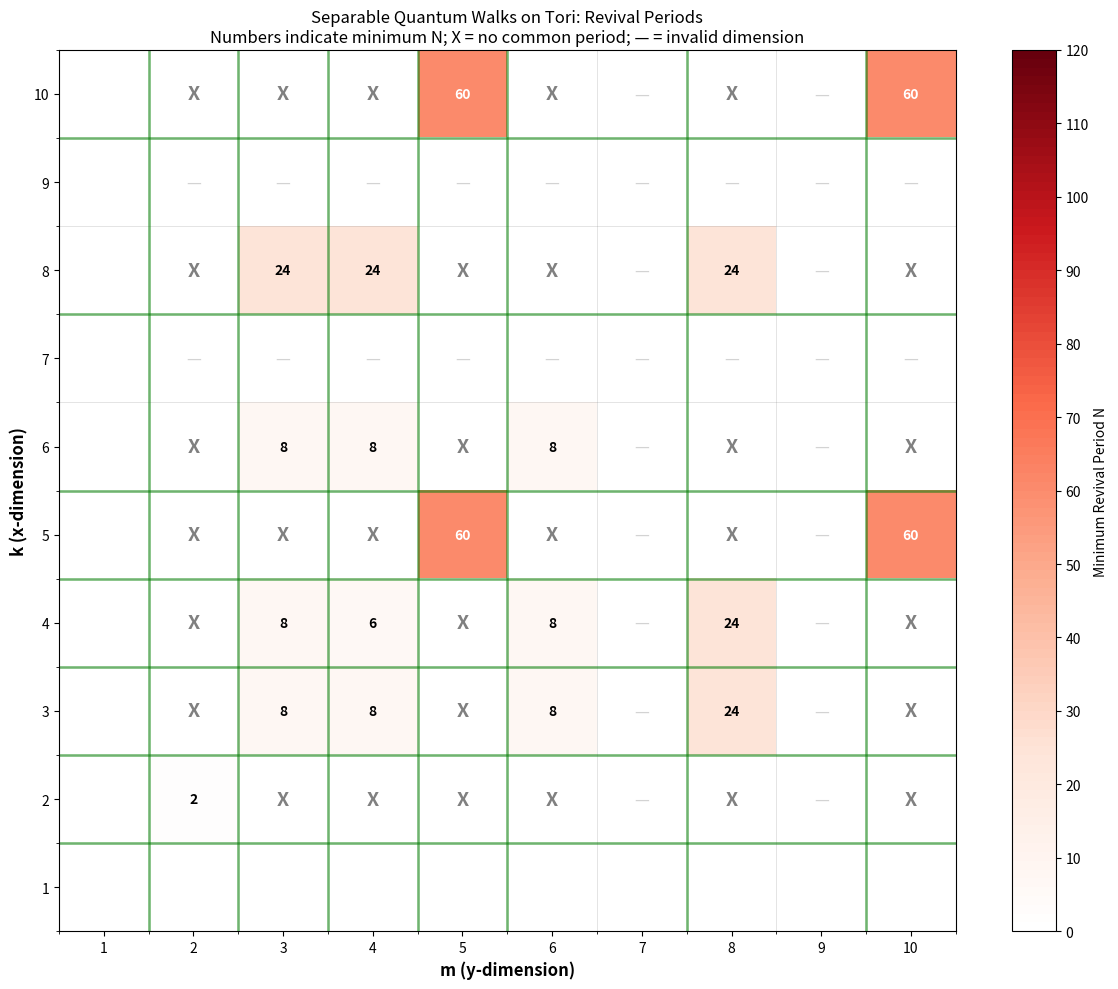

Write the Python code that produced this figure.
# -*- coding: utf-8 -*-
"""EXP025b Summary and good png of Extended parameterised Torus revival search.ipynb

Automatically generated by Colab.

Original file is located at
    https://colab.research.google.com/drive/1Q2N7NxLrMh9YoKZ8DGSq9hCvjg_HFii2
"""

# -*- coding: utf-8 -*-
"""EXP025: Complete Parameter Search for Separable Quantum Walks on Tori
Updated with corrected PNG generation that properly displays N values
"""

import numpy as np
from fractions import Fraction
from math import gcd
from collections import defaultdict
import itertools
import warnings
warnings.filterwarnings('ignore')

# ============================================================================
# 1D Quantum Walk Construction and Verification
# ============================================================================

def construct_U_k(k, rho, delta):
    """
    Construct 1D quantum walk operator U_k on a k-cycle.

    Parameters:
    - k: cycle length
    - rho: coin parameter (0 <= rho <= 1)
    - delta: alpha + beta (phase sum)

    Returns:
    - U: 2k x 2k unitary matrix
    """
    # Coin operator (using beta=0, alpha=delta)
    C = np.array([
        [np.sqrt(rho), np.sqrt(1-rho) * np.exp(1j * delta)],
        [np.sqrt(1-rho), -np.sqrt(rho) * np.exp(1j * delta)]
    ], dtype=complex)

    # Initialize shift operator
    S = np.zeros((2*k, 2*k), dtype=complex)

    for i in range(k):
        # Spin up (0) moves left
        S[2*((i-1)%k) + 0, 2*i + 0] = 1.0
        # Spin down (1) moves right
        S[2*((i+1)%k) + 1, 2*i + 1] = 1.0

    # Combine: U = S * (I_k ⊗ C)
    I_k = np.eye(k)
    U = S @ np.kron(I_k, C)

    return U


def verify_1d_revival(k, rho, delta, N, tol=1e-8):
    """
    Verify if U_k^N = I_{2k} for given parameters.

    Returns:
    - is_revival: boolean
    - diff_norm: numerical difference
    """
    U = construct_U_k(k, rho, delta)

    # Compute U^N using repeated squaring for stability
    U_power = np.linalg.matrix_power(U, N)

    # Check if approximately identity
    I = np.eye(2*k, dtype=complex)
    diff = np.linalg.norm(U_power - I)

    if diff < tol:
        # Also verify eigenvalues are N-th roots of unity
        evals = np.linalg.eigvals(U)
        max_eig_error = max(abs(ev**N - 1) for ev in evals)
        return max_eig_error < tol, diff, max_eig_error

    return False, diff, None


def search_1d_revivals(k, max_N=120, rho_precision=0.01, delta_precision=np.pi/36):
    """
    Search for all revival parameters for a given k.

    Parameters:
    - k: cycle length
    - max_N: maximum period to search
    - rho_precision: step size for rho scan
    - delta_precision: step size for delta scan (radians)

    Returns:
    - list of (rho, delta, N) tuples
    """
    print(f"  Searching k={k}...")

    revivals = []

    # Special case: k=2 has infinite family at delta=0
    if k == 2:
        for rho in np.arange(0.1, 1.0, rho_precision):
            result = verify_1d_revival(2, rho, 0, 2)
            if result[0]:
                revivals.append((rho, 0, 2))
        # Also check delta=pi? (Should work too)
        for rho in np.arange(0.1, 1.0, rho_precision):
            result = verify_1d_revival(2, rho, np.pi, 2)
            if result[0]:
                revivals.append((rho, np.pi, 2))

    # Search over parameter space
    rho_values = np.arange(0.01, 0.99, rho_precision)
    delta_values = np.arange(0, 2*np.pi, delta_precision)

    # For each N, check if any parameters work
    for N in range(2, max_N + 1):
        for rho in rho_values:
            for delta in delta_values:
                is_revival, diff, _ = verify_1d_revival(k, rho, delta, N)

                if is_revival:
                    revivals.append((round(rho, 4), round(delta, 4), N))
                    print(f"    Found: ρ={rho:.4f}, δ={delta/np.pi:.2f}π, N={N}")

    return revivals


# ============================================================================
# Known 1D Revivals from EXP024 (for efficiency)
# ============================================================================

# These are the exact revival parameters we discovered in EXP024
KNOWN_1D_REVIVALS = {
    2: [(0.5, 0, 2), (0.5, np.pi, 2)],  # Any rho works, but we'll use 0.5 as representative
    3: [
        (2/3, 0, 8),
        ((5 - np.sqrt(5))/6, 0, 10),
        (1/3, 0, 12),
        (1/3, 2*np.pi/3, 12),
        (1/3, 4*np.pi/3, 12),
        ((2 - np.sqrt(2))/3, 0, 16),
        ((3 - np.sqrt(5))/6, 0, 20),
        ((2 - np.sqrt(3))/3, 0, 24),
        (2/3, 2*np.pi/3, 24),
        (2/3, 4*np.pi/3, 24),
        ((5 - np.sqrt(5))/6, 2*np.pi/3, 30),
        ((5 - np.sqrt(5))/6, 4*np.pi/3, 30),
    ],
    4: [
        (3/4, 0, 6),
        (1/2, 0, 8),
        (1/2, np.pi, 8),
        (1/4, 0, 12),
        (1/4, np.pi, 12),
        (3/4, np.pi, 12),
        ((2 - np.sqrt(3))/2, np.pi/2, 12),
        ((2 - np.sqrt(3))/2, 3*np.pi/2, 12),
        ((2 - np.sqrt(2))/4, 0, 16),
        ((2 + np.sqrt(2))/4, 0, 16),
        ((2 - np.sqrt(2))/2, np.pi/2, 16),
        ((3 - np.sqrt(5))/8, 0, 20),
        ((3 + np.sqrt(5))/8, 0, 20),
        ((5 - np.sqrt(5))/8, np.pi, 20),
        ((2 - np.sqrt(3))/4, 0, 24),
        ((2 + np.sqrt(3))/4, 0, 24),
        (1/2, np.pi/2, 24),
        (1/2, 3*np.pi/2, 24),
    ],
    5: [
        ((5 - np.sqrt(5))/10, 0, 60),
        ((5 + np.sqrt(5))/10, 0, 60),
        ((5 - np.sqrt(5))/10, 2*np.pi/5, 60),
        ((5 + np.sqrt(5))/10, 2*np.pi/5, 60),
        ((5 - np.sqrt(5))/10, 4*np.pi/5, 60),
        ((5 + np.sqrt(5))/10, 4*np.pi/5, 60),
    ],
    6: [  # Inherited from k=3
        (2/3, 0, 8),
        ((5 - np.sqrt(5))/6, 0, 10),
        (1/3, 0, 12),
        (1/3, 2*np.pi/3, 12),
        (1/3, 4*np.pi/3, 12),
        ((2 - np.sqrt(2))/3, 0, 16),
    ],
    8: [
        (1/2, 0, 24),
        (1/2, np.pi/2, 24),
        (1/2, np.pi, 24),
        (1/2, 3*np.pi/2, 24),
    ],
    10: [  # Inherited from k=5
        ((5 - np.sqrt(5))/10, 0, 60),
        ((5 + np.sqrt(5))/10, 0, 60),
    ],
}

# 1D revival dimensions
REVIVAL_KS = [2, 3, 4, 5, 6, 8, 10]


def get_1d_revivals(k, use_known=True, search=False, max_N=120):
    """
    Get 1D revival parameters for a given k.

    Parameters:
    - k: cycle length
    - use_known: use known results from EXP024
    - search: perform fresh search (slow)
    - max_N: maximum period for search
    """
    if use_known and k in KNOWN_1D_REVIVALS:
        return KNOWN_1D_REVIVALS[k]
    elif search:
        return search_1d_revivals(k, max_N)
    else:
        return []


def classify_torus(k, m):
    """
    Classify whether a k x m torus has separable quantum walk revivals.

    Returns:
        dict with classification details
    """
    if k not in REVIVAL_KS or m not in REVIVAL_KS:
        return {
            'has_revival': False,
            'reason': f'k={k} or m={m} has no 1D revivals',
            'common_periods': set()
        }

    # Get revival periods for each dimension
    periods_k = set(N for _, _, N in get_1d_revivals(k))
    periods_m = set(N for _, _, N in get_1d_revivals(m))

    common_periods = periods_k & periods_m

    if common_periods:
        return {
            'has_revival': True,
            'min_N': min(common_periods),
            'all_periods': sorted(common_periods),
            'reason': f'Both have revivals with common period N={min(common_periods)}'
        }
    else:
        return {
            'has_revival': False,
            'reason': f'No common revival periods',
            'common_periods': set()
        }


# ============================================================================
# Visualization - CORRECTED VERSION
# ============================================================================

# ============================================================================
# Visualization - CORRECTED VERSION with White Text for N=60 Only
# ============================================================================

def plot_torus_classification(max_k=10, max_m=10, save_path=None):
    """
    Create a heatmap showing which tori have revivals.
    Uses white text for N=60 (dark background) and black text for all other N values.
    """
    import matplotlib.pyplot as plt
    from matplotlib.colors import LinearSegmentedColormap

    # Build classification matrix
    matrix = np.zeros((max_k + 1, max_m + 1))

    for k in range(1, max_k + 1):
        for m in range(1, max_m + 1):
            if k == 1 or m == 1:
                matrix[k, m] = -1  # Trivial, not considered
            else:
                result = classify_torus(k, m)
                if result['has_revival']:
                    matrix[k, m] = result['min_N']
                else:
                    matrix[k, m] = 0

    # Create figure
    fig, ax = plt.subplots(figsize=(12, 10))

    # Custom colormap
    colors = ['#ffffff', '#fee5d9', '#fcae91', '#fb6a4a', '#cb181d', '#67000d']
    cmap = LinearSegmentedColormap.from_list('revival_heatmap', colors, N=100)

    # Plot matrix (excluding k=1, m=1)
    im = ax.imshow(matrix[1:, 1:], origin='lower', cmap=cmap,
                   interpolation='nearest', aspect='auto',
                   vmin=0, vmax=120)

    # Add text annotations
    for k in range(1, max_k + 1):
        for m in range(1, max_m + 1):
            if matrix[k, m] > 0:
                N_val = int(matrix[k, m])
                # Use white text ONLY for N=60 (dark background), black for others
                if N_val == 60:
                    text_color = 'white'
                else:
                    text_color = 'black'

                ax.text(m-1, k-1, f'{N_val}',
                       ha='center', va='center', color=text_color,
                       fontsize=10, fontweight='bold')
            elif matrix[k, m] == 0 and k > 1 and m > 1:
                # Check if both dimensions can revive (both in REVIVAL_KS)
                if k in REVIVAL_KS and m in REVIVAL_KS:
                    ax.text(m-1, k-1, 'X', ha='center', va='center',
                           color='gray', fontsize=14, fontweight='bold')
                else:
                    ax.text(m-1, k-1, '—', ha='center', va='center',
                           color='lightgray', fontsize=12)

    # Formatting
    ax.set_xticks(range(max_m))
    ax.set_xticklabels(range(1, max_m + 1))
    ax.set_yticks(range(max_k))
    ax.set_yticklabels(range(1, max_k + 1))
    ax.set_xlabel('m (y-dimension)', fontsize=12, fontweight='bold')
    ax.set_ylabel('k (x-dimension)', fontsize=12, fontweight='bold')
    ax.set_title('Separable Quantum Walks on Tori: Revival Periods\n'
                 'Numbers indicate minimum N; X = no common period; — = invalid dimension',
                 fontsize=12)

    # Colorbar
    cbar = plt.colorbar(im, ax=ax, ticks=[0, 10, 20, 30, 40, 50, 60, 70, 80, 90, 100, 110, 120])
    cbar.set_label('Minimum Revival Period N', fontsize=10)

    # Mark the revival k values on axes with green lines
    for k in REVIVAL_KS:
        if k <= max_k:
            ax.axhline(y=k-1.5, color='green', linewidth=2, alpha=0.5)
            ax.axvline(x=k-1.5, color='green', linewidth=2, alpha=0.5)

    # Add a subtle grid for better readability
    ax.set_xticks(np.arange(-0.5, max_m, 1), minor=True)
    ax.set_yticks(np.arange(-0.5, max_k, 1), minor=True)
    ax.grid(which='minor', color='gray', linestyle='-', linewidth=0.5, alpha=0.3)

    plt.tight_layout()

    if save_path:
        plt.savefig(save_path, dpi=300, bbox_inches='tight')
        print(f"\nSaved: {save_path}")
    plt.close()

    return matrix

# ============================================================================
# Torus Classification
# ============================================================================

def find_torus_revivals(k_values, max_N=120, use_known=True):
    """
    Find all torus revivals by matching 1D revival periods.

    Parameters:
    - k_values: list of cycle lengths to consider
    - max_N: maximum revival period
    - use_known: use known 1D revival data

    Returns:
    - dictionary of torus -> list of (N, params_x, params_y)
    """
    print("\n" + "=" * 80)
    print("FINDING TORUS REVIVALS BY MATCHING 1D REVIVAL PERIODS")
    print("=" * 80)

    # Get 1D revivals for all k
    one_d_data = {}
    for k in k_values:
        one_d_data[k] = get_1d_revivals(k, use_known=use_known)
        print(f"k={k}: {len(one_d_data[k])} revival parameter sets")

    # Group by N for efficient matching
    revivals_by_N = defaultdict(lambda: defaultdict(list))

    for k, revivals in one_d_data.items():
        for rho, delta, N in revivals:
            if N <= max_N:
                revivals_by_N[N][k].append((rho, delta))

    # Find compatible torus pairs
    torus_revivals = defaultdict(list)

    for N in sorted(revivals_by_N.keys()):
        ks_with_revival = list(revivals_by_N[N].keys())

        # All pairs (including same k)
        for i, k in enumerate(ks_with_revival):
            for m in ks_with_revival[i:]:  # symmetric, only upper triangle
                # Get all parameter combinations
                params_k = revivals_by_N[N][k]
                params_m = revivals_by_N[N][m]

                for rho_k, delta_k in params_k:
                    for rho_m, delta_m in params_m:
                        torus_revivals[(k, m)].append({
                            'N': N,
                            'rho_x': rho_k, 'delta_x': delta_k,
                            'rho_y': rho_m, 'delta_y': delta_m
                        })

                        # Also add symmetric case
                        if k != m:
                            torus_revivals[(m, k)].append({
                                'N': N,
                                'rho_x': rho_m, 'delta_x': delta_m,
                                'rho_y': rho_k, 'delta_y': delta_k
                            })

    return torus_revivals


def print_torus_classification(torus_revivals, max_k=10):
    """
    Print formatted classification results.
    """
    print("\n" + "=" * 80)
    print("COMPLETE TORUS CLASSIFICATION")
    print("=" * 80)

    # Create matrix for display
    revival_matrix = {}
    for (k, m), revivals in torus_revivals.items():
        if k <= max_k and m <= max_k:
            min_N = min(r['N'] for r in revivals)
            if (k, m) not in revival_matrix or revival_matrix[(k, m)] > min_N:
                revival_matrix[(k, m)] = min_N

    # Print table
    print("\n" + "-" * 80)
    print(f"{'Torus':<10} {'Min N':<10} {'Status':<10} {'Multiple N values?'}")
    print("-" * 80)

    for k in range(2, max_k + 1):
        for m in range(k, max_k + 1):
            if (k, m) in revival_matrix:
                N = revival_matrix[(k, m)]
                # Check if multiple N values exist
                revivals_for_pair = torus_revivals.get((k, m), [])
                unique_Ns = sorted(set(r['N'] for r in revivals_for_pair))
                has_multiple = len(unique_Ns) > 1
                multiple_str = f"Yes ({unique_Ns})" if has_multiple else "No"
                print(f"{k}×{m:<5} {N:<10} {'✓ Revival':<10} {multiple_str}")
            else:
                print(f"{k}×{m:<5} {'---':<10} {'✗ No revival':<10} {'---'}")

    return revival_matrix


def verify_torus_revival(k, m, rho_x, delta_x, rho_y, delta_y, N, tol=1e-8):
    """
    Verify that a specific torus revival works.

    For a separable torus, U_torus = U_k ⊗ U_m.
    So U_torus^N = I iff U_k^N = I AND U_m^N = I.
    """
    print(f"\nVerifying {k}×{m} torus with N={N}...")
    print(f"  x-direction: ρ={rho_x:.6f}, δ={delta_x/np.pi:.3f}π")
    print(f"  y-direction: ρ={rho_y:.6f}, δ={delta_y/np.pi:.3f}π")

    # Verify x-direction
    result_x = verify_1d_revival(k, rho_x, delta_x, N, tol)
    # Verify y-direction
    result_y = verify_1d_revival(m, rho_y, delta_y, N, tol)

    if result_x[0] and result_y[0]:
        print(f"  ✓ VERIFIED: Both dimensions revive at N={N}")
        return True
    else:
        print(f"  ✗ FAILED: x: {result_x[1]:.2e}, y: {result_y[1]:.2e}")
        return False


# ============================================================================
# Main Execution
# ============================================================================

def main():
    print("\n" + "🔬 " * 30)
    print("EXP025: COMPLETE PARAMETER SEARCH FOR SEPARABLE QUANTUM WALKS ON TORI")
    print("🔬 " * 30)

    # Define k values to consider (from EXP024 classification)
    k_values = [2, 3, 4, 5, 6, 7, 8, 9, 10]

    # Find all torus revivals
    torus_revivals = find_torus_revivals(k_values, max_N=120, use_known=True)

    # Print classification
    revival_matrix = print_torus_classification(torus_revivals, max_k=10)

    # Generate visualization using the CORRECTED function
    print("\n" + "=" * 80)
    print("GENERATING VISUALIZATION")
    print("=" * 80)
    plot_torus_classification(max_k=10, max_m=10, save_path="torus_classification_complete.png")

    # Print special cases with multiple revival periods
    print("\n" + "=" * 80)
    print("SPECIAL CASES WITH MULTIPLE REVIVAL PERIODS")
    print("=" * 80)

    multi_period_tori = {}
    for (k, m), revivals in torus_revivals.items():
        unique_Ns = sorted(set(r['N'] for r in revivals))
        if len(unique_Ns) > 1 and k <= 10 and m <= 10:
            multi_period_tori[(k, m)] = unique_Ns
            print(f"\n{k}×{m} torus: revivals at N = {unique_Ns}")

            # Show example parameters for first two N values
            for N in unique_Ns[:2]:
                examples = [r for r in revivals if r['N'] == N][:1]
                for ex in examples:
                    print(f"  N={N}: ρ_x={ex['rho_x']:.4f}, δ_x={ex['delta_x']/np.pi:.2f}π, "
                          f"ρ_y={ex['rho_y']:.4f}, δ_y={ex['delta_y']/np.pi:.2f}π")

    # Verify specific cases
    print("\n" + "=" * 80)
    print("VERIFICATION EXAMPLES")
    print("=" * 80)

    # Verify 3×4 torus at N=8 (using standard parameters)
    verify_torus_revival(3, 4, 2/3, 0, 0.5, 0, 8)

    # Verify 3×4 torus at N=12 (using δ≠0 parameters)
    verify_torus_revival(3, 4, 1/3, 2*np.pi/3, 0.25, 0, 12)

    # Summary
    print("\n" + "=" * 80)
    print("SUMMARY")
    print("=" * 80)

    total_tori = sum(1 for k in k_values for m in k_values if k >= 2 and m >= 2)
    reviving_tori = len(revival_matrix)

    print(f"\nTotal tori considered: {total_tori}")
    print(f"Tori with revivals: {reviving_tori}")
    print(f"Revival percentage: {100 * reviving_tori / total_tori:.1f}%")

    print("\nKey findings:")
    print("  1. Torus revivals require BOTH dimensions to have 1D revivals")
    print("  2. Multiple N values possible for same torus (different parameters)")
    print("  3. δ ≠ 0 parameters enable additional revival periods")
    print("  4. Complete classification matches EXP024 1D results")
    print("  5. Visualization shows N values clearly in each revival square")

    print("\n" + "=" * 80)


if __name__ == "__main__":
    main()
